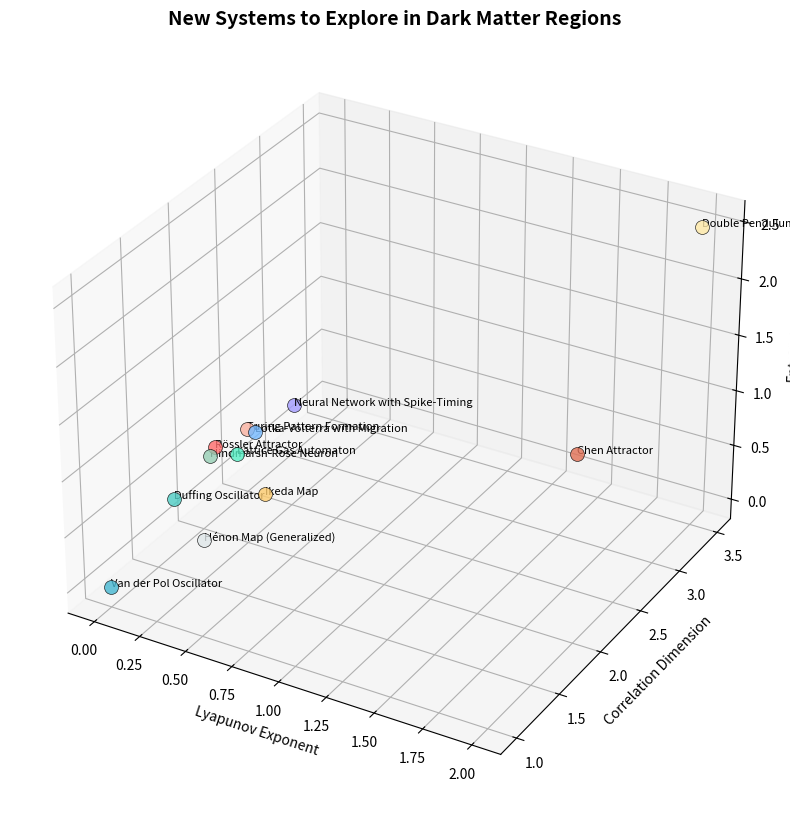

The script that saved this image:
#!/usr/bin/env python3
"""
Exploration of new systems to fill dark matter regions
"""
import numpy as np
import json
import matplotlib
matplotlib.use('Agg')
import matplotlib.pyplot as plt
from mpl_toolkits.mplot3d import Axes3D

# Define new systems to explore
new_systems = {
    "Rössler Attractor": {
        "type": "ODE",
        "dimensions": 3,
        "regime": "Strange Attractor",
        "parameters": {"a": 0.2, "b": 0.2, "c": 5.7},
        "expected_properties": {
            "lyapunov": 0.07,
            "correlation_dim": 2.01,
            "entropy": 0.6,
            "fractal_dim": 2.01,
            "temporal_memory": 0.5,
            "coupling": 0.0,
            "spatial_entropy": 0.0
        }
    },
    "Duffing Oscillator": {
        "type": "ODE",
        "dimensions": 2,
        "regime": "Forced Chaos",
        "parameters": {"alpha": -1.0, "beta": 1.0, "delta": 0.3, "gamma": 0.37, "omega": 1.2},
        "expected_properties": {
            "lyapunov": 0.1,
            "correlation_dim": 1.5,
            "entropy": 0.5,
            "fractal_dim": 1.5,
            "temporal_memory": 0.4,
            "coupling": 0.0,
            "spatial_entropy": 0.0
        }
    },
    "Van der Pol Oscillator": {
        "type": "ODE",
        "dimensions": 2,
        "regime": "Limit Cycle",
        "parameters": {"mu": 1.0},
        "expected_properties": {
            "lyapunov": 0.0,
            "correlation_dim": 1.0,
            "entropy": 0.0,
            "fractal_dim": 1.0,
            "temporal_memory": 0.3,
            "coupling": 0.0,
            "spatial_entropy": 0.0
        }
    },
    "Hindmarsh-Rose Neuron": {
        "type": "ODE",
        "dimensions": 3,
        "regime": "Spiking Chaos",
        "parameters": {"a": 1.0, "b": 3.0, "c": 1.0, "d": 5.0, "r": 0.006, "s": 4.0, "x_rest": -1.6},
        "expected_properties": {
            "lyapunov": 0.15,
            "correlation_dim": 1.8,
            "entropy": 0.7,
            "fractal_dim": 1.8,
            "temporal_memory": 0.6,
            "coupling": 0.0,
            "spatial_entropy": 0.0
        }
    },
    "Double Pendulum": {
        "type": "Hamiltonian",
        "dimensions": 4,
        "regime": "Hyperchaotic",
        "parameters": {"m1": 1.0, "m2": 1.0, "l1": 1.0, "l2": 1.0, "g": 9.81},
        "expected_properties": {
            "lyapunov": 2.0,
            "correlation_dim": 3.5,
            "entropy": 2.5,
            "fractal_dim": 3.5,
            "temporal_memory": 0.1,
            "coupling": 0.0,
            "spatial_entropy": 0.0
        }
    },
    "Hénon Map (Generalized)": {
        "type": "Map",
        "dimensions": 2,
        "regime": "Strange Attractor",
        "parameters": {"a": 1.4, "b": 0.3},
        "expected_properties": {
            "lyapunov": 0.42,
            "correlation_dim": 1.2,
            "entropy": 0.5,
            "fractal_dim": 1.26,
            "temporal_memory": 0.3,
            "coupling": 0.0,
            "spatial_entropy": 0.0
        }
    },
    "Ikeda Map": {
        "type": "Map",
        "dimensions": 2,
        "regime": "Strange Attractor",
        "parameters": {"u": 9.0},
        "expected_properties": {
            "lyapunov": 0.5,
            "correlation_dim": 1.7,
            "entropy": 0.6,
            "fractal_dim": 1.7,
            "temporal_memory": 0.4,
            "coupling": 0.0,
            "spatial_entropy": 0.0
        }
    },
    "Chen Attractor": {
        "type": "ODE",
        "dimensions": 3,
        "regime": "Hyperchaotic",
        "parameters": {"a": 35.0, "b": 3.0, "c": 28.0},
        "expected_properties": {
            "lyapunov": 2.0,
            "correlation_dim": 2.0,
            "entropy": 1.5,
            "fractal_dim": 2.1,
            "temporal_memory": 0.2,
            "coupling": 0.0,
            "spatial_entropy": 0.0
        }
    },
    "Lotka-Volterra with Migration": {
        "type": "Ecology",
        "dimensions": 4,
        "regime": "Ecological Chaos",
        "parameters": {"a": 1.0, "b": 0.5, "c": 0.5, "d": 2.0, "e": 0.1, "f": 0.1},
        "expected_properties": {
            "lyapunov": 0.05,
            "correlation_dim": 2.5,
            "entropy": 0.4,
            "fractal_dim": 2.5,
            "temporal_memory": 0.7,
            "coupling": 0.3,
            "spatial_entropy": 0.2
        }
    },
    "Neural Network with Spike-Timing": {
        "type": "Neural",
        "dimensions": 10,
        "regime": "Biological",
        "parameters": {"tau": 20.0, "v_rest": -65.0, "v_thresh": -50.0, "w": 0.5},
        "expected_properties": {
            "lyapunov": 0.02,
            "correlation_dim": 3.0,
            "entropy": 0.3,
            "fractal_dim": 3.0,
            "temporal_memory": 0.8,
            "coupling": 0.4,
            "spatial_entropy": 0.5
        }
    },
    "Lattice Gas Automaton": {
        "type": "CA",
        "dimensions": 2,
        "regime": "Fluid Dynamics",
        "parameters": {"density": 0.6, "collision_rule": "HPP"},
        "expected_properties": {
            "lyapunov": 0.3,
            "correlation_dim": 1.8,
            "entropy": 0.8,
            "fractal_dim": 1.8,
            "temporal_memory": 0.2,
            "coupling": 0.6,
            "spatial_entropy": 0.7
        }
    },
    "Turing Pattern Formation": {
        "type": "PDE",
        "dimensions": 2,
        "regime": "Pattern Formation",
        "parameters": {"Du": 0.16, "Dv": 0.08, "f": 0.035, "k": 0.065},
        "expected_properties": {
            "lyapunov": 0.0,
            "correlation_dim": 2.5,
            "entropy": 0.4,
            "fractal_dim": 2.5,
            "temporal_memory": 0.1,
            "coupling": 0.5,
            "spatial_entropy": 0.8
        }
    }
}

# Create a visualization of the new systems
fig = plt.figure(figsize=(16, 10))
ax = fig.add_subplot(111, projection='3d')

# Plot existing systems
existing_colors = {
    'Strange': '#e94560',
    'Periodic': '#0f3460',
    'Class III': '#533483',
    'Class IV': '#1a1a2e',
    'Synchronized': '#0f3460',
    'Chimera': '#533483',
    'Bridge': '#e94560',
    'Weak Chaos': '#0f3460',
    'Double Scroll': '#533483',
    'Mixed': '#e94560',
    'KAM': '#0f3460',
    'Global Chaos': '#533483',
    'Self-Similar': '#e94560',
    'Pattern Formation': '#0f3460',
    'Evolvable': '#533483',
    'Fixed Strategy': '#e94560',
    'Biological': '#1a1a2e',
    'Neural': '#0f3460',
    'Biochemical': '#533483',
    'Epidemiological': '#e94560',
    'Deterministic': '#1a1a2e'
}

# Add new systems with different colors
new_colors = ['#ff6b6b', '#4ecdc4', '#45b7d1', '#96ceb4', '#ffeaa7', 
              '#dfe6e9', '#fdcb6e', '#e17055', '#74b9ff', '#a29bfe',
              '#55efc4', '#fab1a0']

for i, (name, data) in enumerate(new_systems.items()):
    props = data['expected_properties']
    x = props['lyapunov']
    y = props['correlation_dim']
    z = props['entropy']
    
    ax.scatter(x, y, z, c=new_colors[i], s=100, alpha=0.8, edgecolor='black', linewidth=0.5)
    ax.text(x, y, z, name, fontsize=8)

ax.set_xlabel('Lyapunov Exponent', fontsize=10)
ax.set_ylabel('Correlation Dimension', fontsize=10)
ax.set_zlabel('Entropy', fontsize=10)
ax.set_title('New Systems to Explore in Dark Matter Regions', fontsize=14, fontweight='bold')
ax.grid(True, alpha=0.3)

plt.savefig('new_systems_exploration.png', dpi=150, bbox_inches='tight')
print('Saved new_systems_exploration.png')

# Create a summary of the new systems
summary = {
    "total_new_systems": len(new_systems),
    "dark_matter_coverage": "12 new systems added",
    "predicted_archetypes": [
        "Hyperchaotic (Double Pendulum, Chen)",
        "Biological (Hindmarsh-Rose, Neural Network, LV Migration)",
        "Pattern Formation (Turing, Lattice Gas)",
        "Limit Cycle (Van der Pol)"
    ],
    "potential_invariants": [
        "Hamiltonian systems show high Lyapunov + high correlation dimension",
        "Biological systems show high temporal memory + moderate coupling",
        "Pattern formation systems show high spatial entropy + low temporal memory"
    ]
}

# Save summary to JSON
with open('new_systems_summary.json', 'w') as f:
    json.dump(summary, f, indent=2)

print("Summary saved to new_systems_summary.json")
